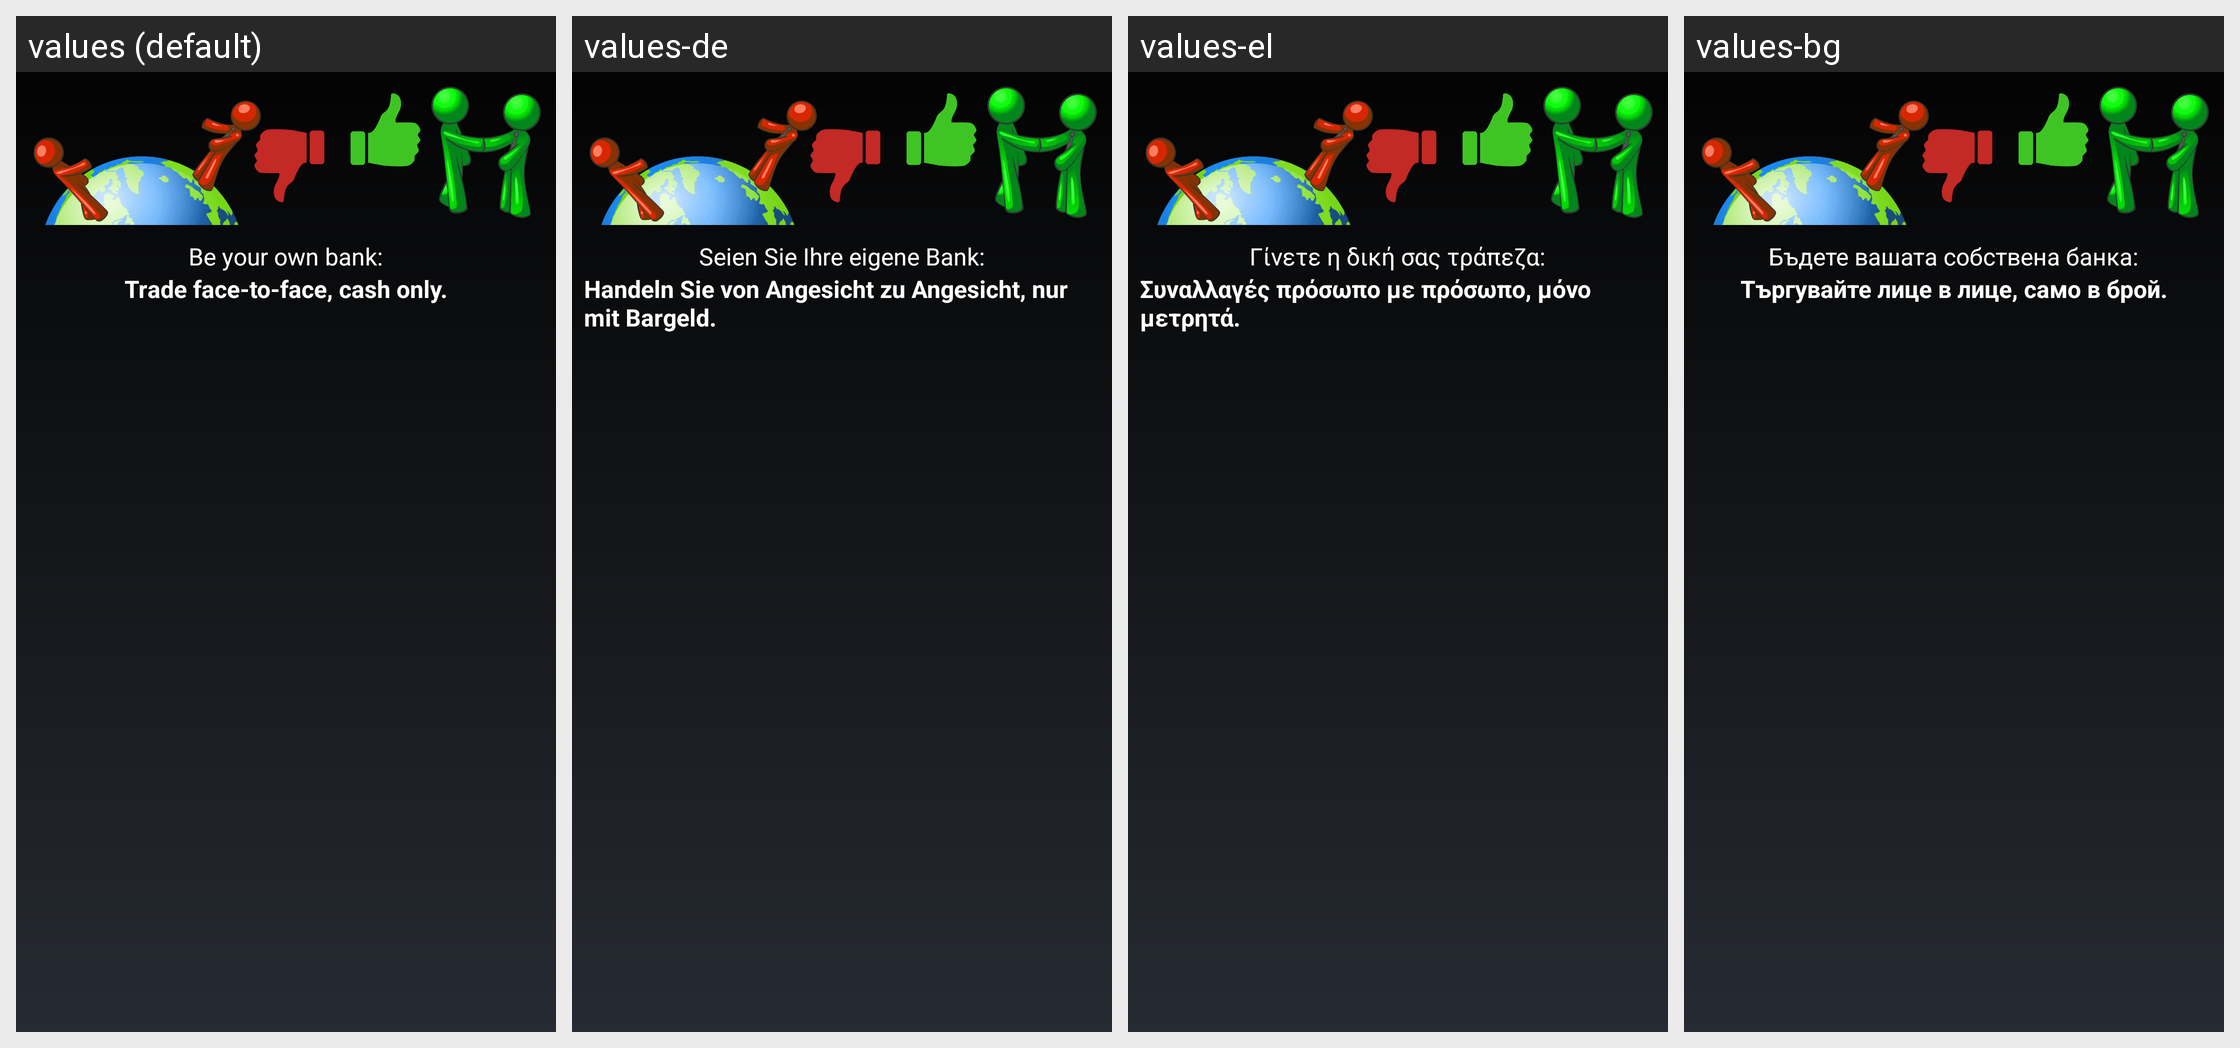

This grid shows one Android layout under several languages. Give, for every string resource on the screen, its name, the default text and each shown locale's text.
Android screen res/layout/lt_chat_entry_row.xml rendered under 4 locales, left to right: values (default), values-de, values-el, values-bg. Device: Nexus 5 (rendered at 1080×1920; each locale shown at half size, 540×960, under a caption strip naming it); theme MyceliumModern.
Other locales in the repository, not shown: values-az, values-cs, values-da, values-es, values-fil, values-fr, values-in, values-it, values-iw, values-ja, values-ko, values-nl, values-pl, values-pt, values-ro, values-ru, values-sk, values-sl, values-sq, values-sv, values-tr, values-uk, values-vi, values-zh, values-zh-rTW.
Strings drawn on this screen, with the default value and each locale's value (text and hints the layout hard-codes, and strings that could not be matched under every locale, appear in the picture but are not listed):

lt_cash_only_hint_be_your_own_bank
  values: Be your own bank:
  values-de: Seien Sie Ihre eigene Bank:
  values-el: Γίνετε η δική σας τράπεζα:
  values-bg: Бъдете вашата собствена банка:

lt_cash_only_hint_cash_only
  values: Trade face-to-face, cash only.
  values-de: Handeln Sie von Angesicht zu Angesicht, nur mit Bargeld.
  values-el: Συναλλαγές πρόσωπο με πρόσωπο, μόνο μετρητά.
  values-bg: Търгувайте лице в лице, само в брой.
